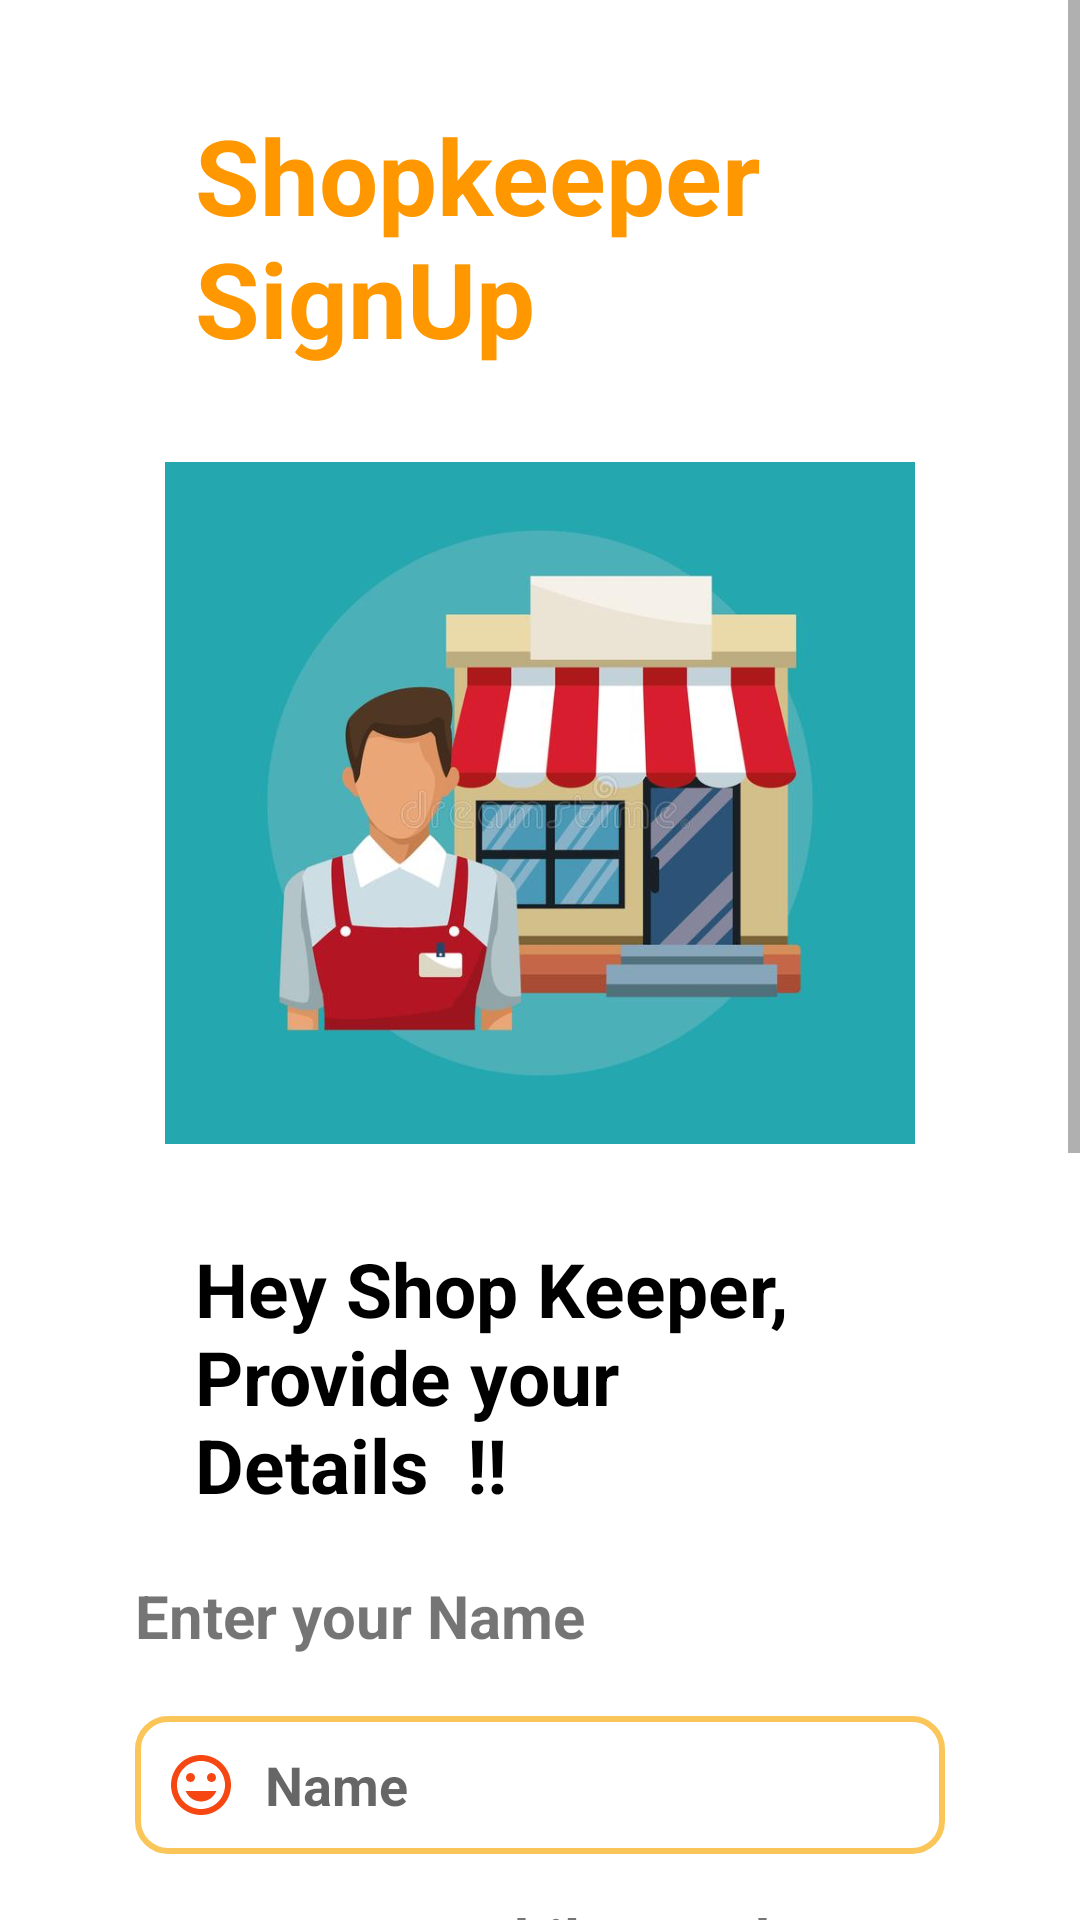

Android layout source for this screen:
<!-- AndroidManifest.xml: application theme Theme.PriestBooking -->
<!-- res/layout/activity_shop_signup.xml -->
<?xml version="1.0" encoding="utf-8"?>
<ScrollView xmlns:android="http://schemas.android.com/apk/res/android"
    xmlns:app="http://schemas.android.com/apk/res-auto"
    xmlns:tools="http://schemas.android.com/tools"
    android:layout_width="match_parent"
    android:layout_height="match_parent"
    android:background="#ffffff"
    tools:context=".ShopSignup"
    android:scrollbars="vertical">

    <RelativeLayout
        android:layout_width="match_parent"
        android:layout_height="wrap_content"
        android:layout_marginLeft="30dp"
        android:layout_marginRight="30dp"
        android:padding="15dp">

        <LinearLayout
            android:layout_width="match_parent"
            android:layout_height="match_parent"
            android:id="@+id/l1"
            android:orientation="vertical">
            <TextView
                android:layout_width="wrap_content"
                android:layout_height="wrap_content"
                android:text="Shopkeeper SignUp"
                android:layout_margin="20dp"
                android:textStyle="bold"
                android:textSize="35dp"
                android:textColor="#FF9800"
                android:visibility="visible"/>
            <ImageView
                android:layout_width="250dp"
                android:layout_height="250dp"
                android:src="@drawable/shop"
                android:layout_gravity="center"/>
            <TextView
                android:layout_width="wrap_content"
                android:layout_height="wrap_content"
                android:text="Hey Shop Keeper, Provide your Details  !!"
                android:layout_margin="20dp"
                android:textStyle="bold"
                android:id="@+id/txtinfo"
                android:textSize="25dp"
                android:textColor="@color/black"
                android:visibility="visible"/>

            <TextView
                android:layout_width="wrap_content"
                android:layout_height="wrap_content"
                android:text="Enter your Name"
                android:textSize="20dp"
                android:textStyle="bold" />
            <EditText
                android:layout_marginTop="20dp"
                android:layout_marginBottom="15dp"
                android:layout_width="match_parent"
                android:layout_height="46dp"
                android:inputType="text"
                android:id="@+id/edtname"
                android:hint=" Name"
                android:textColor="@color/black"
                android:drawableLeft="@drawable/ic_face"
                android:textStyle="bold"
                android:paddingLeft="10dp"
                android:drawablePadding="5dp"
                android:background="@drawable/backgroundbox"
                android:layout_centerHorizontal="true"
                android:layout_centerVertical="true"/>

            <TextView
                android:layout_width="wrap_content"
                android:layout_height="wrap_content"
                android:text="Enter your Mobile Number"
                android:textSize="20dp"
                android:textStyle="bold" />
            <EditText
                android:layout_marginTop="20dp"
                android:layout_width="match_parent"
                android:layout_marginBottom="15dp"
                android:layout_height="46dp"
                android:inputType="phone"
                android:hint=" Mobile Number"
                android:textColor="@color/black"
                android:drawableLeft="@drawable/ic_baseline_phone_iphone_24"
                android:textStyle="bold"
                android:drawablePadding="5dp"
                android:id="@+id/edtmobile"
                android:paddingStart="10dp"
                android:background="@drawable/backgroundbox"
                android:layout_centerHorizontal="true"
                android:layout_centerVertical="true"/>
            <TextView
                android:layout_width="wrap_content"
                android:layout_height="wrap_content"
                android:text="Shop Details"
                android:textSize="20dp"
                android:textStyle="bold" />
            <EditText
                android:layout_marginTop="20dp"
                android:layout_width="match_parent"
                android:layout_height="46dp"
                android:layout_marginBottom="15dp"
                android:inputType="text"
                android:hint=" Enter Shop Address"
                android:textColor="@color/black"
                android:drawableLeft="@drawable/ic_location"
                android:textStyle="bold"
                android:drawablePadding="5dp"
                android:paddingStart="10dp"
                android:id="@+id/edtloc"
                android:background="@drawable/backgroundbox"
                android:layout_centerHorizontal="true"
                android:layout_centerVertical="true"/>

            <TextView
                android:layout_width="wrap_content"
                android:layout_height="wrap_content"
                android:text="Enter Shop Timings"
                android:textSize="20dp"
                android:layout_marginBottom="15dp"
                android:textStyle="bold" />


        </LinearLayout>

        <LinearLayout
            android:layout_width="match_parent"
            android:layout_height="wrap_content"
            android:layout_marginBottom="5dp"
            android:layout_below="@+id/l1"
            android:id="@+id/l2"
            android:orientation="horizontal">

            <TextView
                android:layout_width="wrap_content"
                android:layout_height="wrap_content"
                android:layout_weight="1"
                android:gravity="center"
                android:textStyle="bold"
                android:textColor="#000"
                android:text="Open time"/>

            <TextView
                android:layout_width="wrap_content"
                android:layout_height="wrap_content"
                android:layout_weight="1"
                android:gravity="center"
                android:textStyle="bold"
                android:textColor="#000"
                android:text="Close time"/>

        </LinearLayout>
        <LinearLayout
            android:layout_width="match_parent"
            android:layout_height="match_parent"
            android:layout_below="@+id/l2"
            android:id="@+id/l3"
            android:orientation="horizontal">
            <Button
                android:layout_width="wrap_content"
                android:layout_height="wrap_content"
                android:text="00:00 AM"
                android:textColor="#A39A9A"
                android:layout_weight="1"
                android:paddingLeft="10dp"
                android:layout_marginRight="5dp"
                android:drawableLeft="@drawable/ic_time_start"
                android:background="@drawable/backgroundbox"
                android:paddingRight="10dp"
                android:id="@+id/btnstart"/>

            <Button
                android:layout_width="wrap_content"
                android:layout_height="wrap_content"
                android:text="00:00 PM"
                android:textColor="#A39A9A"
                android:paddingLeft="10dp"
                android:layout_weight="1"
                android:drawableLeft="@drawable/ic_time_end"
                android:background="@drawable/backgroundbox"
                android:paddingRight="10dp"
                android:id="@+id/btnend"/>
        </LinearLayout>

        <FrameLayout
            android:layout_width="match_parent"
            android:layout_height="wrap_content"
            android:layout_below="@id/l3"
            android:id="@+id/l4"
            android:layout_alignParentBottom="true">
            <Button
                android:id="@+id/btnsignup"
                android:layout_width="match_parent"
                android:layout_height="wrap_content"
                android:background="@drawable/yellow_button"
                android:layout_margin="20dp"
                android:textColor="@color/black"
                android:textStyle="bold"
                android:text="SignUp" />

            <ProgressBar
                android:id="@+id/progress_bar"
                android:layout_width="35dp"
                android:layout_height="35dp"
                android:layout_gravity="center"
                android:visibility="gone"/>
        </FrameLayout>


        <TextView
            android:id="@+id/txtpriestsignup"
            android:layout_width="match_parent"
            android:layout_height="wrap_content"
            android:layout_alignBottom="@+id/l4"
            android:onClick="go_to_login"
            android:gravity="end"
            android:visibility="visible"
            android:textColor="#000"
            android:text="Already Have an Account ? !  Login"
            android:textSize="13dp"/>
    </RelativeLayout>

</ScrollView>
<!-- resources referenced by this layout -->
<resources>
  <color name="black">#FF000000</color>
  <!-- drawable backgroundbox (drawable) -->
  <?xml version="1.0" encoding="utf-8"?>
  <shape xmlns:android="http://schemas.android.com/apk/res/android"
      android:shape="rectangle">
  
      <stroke android:width="2dp"
          android:color="@color/yellow_200" />
  
      <corners android:radius="10dp"/>
  
  </shape>
  <!-- drawable ic_baseline_phone_iphone_24 (drawable) -->
  <vector android:height="24dp" android:tint="#F64611"
      android:viewportHeight="24" android:viewportWidth="24"
      android:width="24dp" xmlns:android="http://schemas.android.com/apk/res/android">
      <path android:fillColor="@android:color/white" android:pathData="M15.5,1h-8C6.12,1 5,2.12 5,3.5v17C5,21.88 6.12,23 7.5,23h8c1.38,0 2.5,-1.12 2.5,-2.5v-17C18,2.12 16.88,1 15.5,1zM11.5,22c-0.83,0 -1.5,-0.67 -1.5,-1.5s0.67,-1.5 1.5,-1.5 1.5,0.67 1.5,1.5 -0.67,1.5 -1.5,1.5zM16,18L7,18L7,4h9v14z"/>
  </vector>
  <!-- drawable ic_face (drawable) -->
  <vector android:height="24dp" android:tint="#F64611"
      android:viewportHeight="24" android:viewportWidth="24"
      android:width="24dp" xmlns:android="http://schemas.android.com/apk/res/android">
      <path android:fillColor="@android:color/white" android:pathData="M11.99,2C6.47,2 2,6.48 2,12s4.47,10 9.99,10C17.52,22 22,17.52 22,12S17.52,2 11.99,2zM12,20c-4.42,0 -8,-3.58 -8,-8s3.58,-8 8,-8 8,3.58 8,8 -3.58,8 -8,8zM15.5,11c0.83,0 1.5,-0.67 1.5,-1.5S16.33,8 15.5,8 14,8.67 14,9.5s0.67,1.5 1.5,1.5zM8.5,11c0.83,0 1.5,-0.67 1.5,-1.5S9.33,8 8.5,8 7,8.67 7,9.5 7.67,11 8.5,11zM12,17.5c2.33,0 4.31,-1.46 5.11,-3.5L6.89,14c0.8,2.04 2.78,3.5 5.11,3.5z"/>
  </vector>
  <!-- drawable ic_location (drawable) -->
  <vector android:height="24dp" android:tint="#F64611"
      android:viewportHeight="24" android:viewportWidth="24"
      android:width="24dp" xmlns:android="http://schemas.android.com/apk/res/android">
      <path android:fillColor="@android:color/white" android:pathData="M12,2C8.13,2 5,5.13 5,9c0,5.25 7,13 7,13s7,-7.75 7,-13c0,-3.87 -3.13,-7 -7,-7zM12,11.5c-1.38,0 -2.5,-1.12 -2.5,-2.5s1.12,-2.5 2.5,-2.5 2.5,1.12 2.5,2.5 -1.12,2.5 -2.5,2.5z"/>
  </vector>
  <!-- drawable ic_time_start (drawable) -->
  <vector android:height="24dp" android:tint="#F64611"
      android:viewportHeight="24" android:viewportWidth="24"
      android:width="24dp" xmlns:android="http://schemas.android.com/apk/res/android">
      <path android:fillColor="@android:color/white" android:pathData="M15,1L9,1v2h6L15,1zM11,14h2L13,8h-2v6zM19.03,7.39l1.42,-1.42c-0.43,-0.51 -0.9,-0.99 -1.41,-1.41l-1.42,1.42C16.07,4.74 14.12,4 12,4c-4.97,0 -9,4.03 -9,9s4.02,9 9,9 9,-4.03 9,-9c0,-2.12 -0.74,-4.07 -1.97,-5.61zM12,20c-3.87,0 -7,-3.13 -7,-7s3.13,-7 7,-7 7,3.13 7,7 -3.13,7 -7,7z"/>
  </vector>
  <!-- drawable yellow_button (drawable) -->
  <?xml version="1.0" encoding="utf-8"?>
  <shape xmlns:android="http://schemas.android.com/apk/res/android"
      android:shape="rectangle">
      <solid android:color="#FFC107"/>
      <corners android:radius="6dp"/>
  </shape>
  <style name="Theme.PriestBooking" parent="Theme.AppCompat.Light.NoActionBar">
          
          <item name="colorPrimary">@color/yellow_500</item>
          <item name="colorPrimaryVariant">@color/yellow_700</item>
          <item name="colorOnPrimary">@color/white</item>
          
          <item name="colorSecondary">@color/teal_200</item>
          <item name="colorSecondaryVariant">@color/teal_700</item>
          <item name="colorOnSecondary">@color/black</item>
          
          <item name="android:statusBarColor" tools:targetApi="l">?attr/colorPrimaryVariant</item>
          
      </style>
  <color name="yellow_200">#FFFBC659</color>
  <color name="yellow_500">#FBC659</color>
  <color name="yellow_700">#ff8a00</color>
  <color name="white">#FFFFFFFF</color>
  <color name="teal_200">#FF03DAC5</color>
  <color name="teal_700">#FF018786</color>
</resources>
